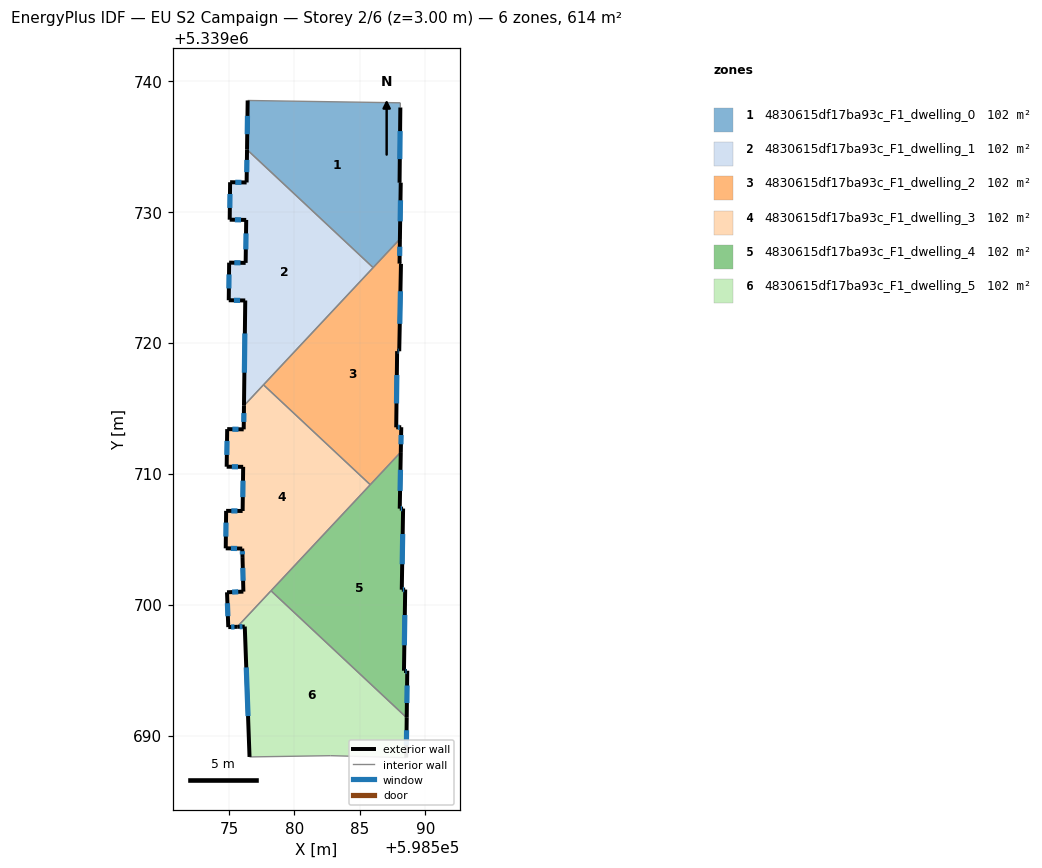
=== STOREY PLAN SPEC (per zone: floor XY polygon, exterior-wall plan segments, windows/doors) ===
zone 1: 4830615df17ba93c_F1_dwelling_0  (102.4 m²)
  floor: (598588.08, 5339738.31) (598588.09, 5339737.95) (598588.03, 5339732.21) (598588.12, 5339732.21) (598588.06, 5339727.91) (598586.01, 5339725.73) (598576.39, 5339734.74) (598576.43, 5339738.49)
  exterior wall: (598588.03, 5339732.21) – (598588.09, 5339737.95)  [5.7 m]
    window: (598588.05, 5339734.01) – (598588.07, 5339736.15)  [2.4 m²]
  exterior wall: (598588.12, 5339732.21) – (598588.03, 5339732.21)  [0.1 m]
  exterior wall: (598588.06, 5339727.91) – (598588.12, 5339732.21)  [4.3 m]
    window: (598588.08, 5339729.26) – (598588.10, 5339730.87)  [1.8 m²]
  exterior wall: (598576.43, 5339738.49) – (598576.39, 5339734.74)  [3.8 m]
    window: (598576.42, 5339737.31) – (598576.40, 5339735.91)  [1.6 m²]
  interior walls: 4
zone 2: 4830615df17ba93c_F1_dwelling_1  (102.4 m²)
  floor: (598586.01, 5339725.73) (598576.15, 5339715.19) (598576.25, 5339723.22) (598574.99, 5339723.24) (598575.02, 5339726.11) (598576.28, 5339726.09) (598576.32, 5339729.37) (598575.06, 5339729.39) (598575.09, 5339732.25) (598576.35, 5339732.23) (598576.39, 5339734.74)
  exterior wall: (598576.28, 5339726.09) – (598575.02, 5339726.11)  [1.3 m]
    window: (598575.88, 5339726.10) – (598575.41, 5339726.10)  [0.5 m²]
  exterior wall: (598576.32, 5339729.37) – (598576.28, 5339726.09)  [3.3 m]
    window: (598576.31, 5339728.34) – (598576.29, 5339727.12)  [1.4 m²]
  exterior wall: (598575.06, 5339729.39) – (598576.32, 5339729.37)  [1.3 m]
    window: (598575.46, 5339729.38) – (598575.93, 5339729.38)  [0.5 m²]
  exterior wall: (598575.09, 5339732.25) – (598575.06, 5339729.39)  [2.9 m]
    window: (598575.08, 5339731.35) – (598575.07, 5339730.28)  [1.2 m²]
  exterior wall: (598576.35, 5339732.23) – (598575.09, 5339732.25)  [1.3 m]
    window: (598575.96, 5339732.24) – (598575.49, 5339732.24)  [0.5 m²]
  exterior wall: (598576.39, 5339734.74) – (598576.35, 5339732.23)  [2.5 m]
    window: (598576.37, 5339733.95) – (598576.36, 5339733.02)  [1.0 m²]
  exterior wall: (598576.25, 5339723.22) – (598576.15, 5339715.19)  [8.0 m]
    window: (598576.22, 5339720.70) – (598576.18, 5339717.71)  [3.4 m²]
  exterior wall: (598574.99, 5339723.24) – (598576.25, 5339723.22)  [1.3 m]
    window: (598575.38, 5339723.23) – (598575.85, 5339723.23)  [0.5 m²]
  exterior wall: (598575.02, 5339726.11) – (598574.99, 5339723.24)  [2.9 m]
    window: (598575.01, 5339725.21) – (598575.00, 5339724.14)  [1.2 m²]
  interior walls: 3
zone 3: 4830615df17ba93c_F1_dwelling_2  (102.4 m²)
  floor: (598588.06, 5339727.91) (598588.03, 5339726.03) (598588.14, 5339726.02) (598588.01, 5339719.34) (598587.84, 5339719.35) (598587.78, 5339713.53) (598588.16, 5339713.54) (598588.12, 5339711.64) (598585.79, 5339709.15) (598577.64, 5339716.78)
  exterior wall: (598588.14, 5339726.02) – (598588.03, 5339726.03)  [0.1 m]
  exterior wall: (598588.01, 5339719.34) – (598588.14, 5339726.02)  [6.7 m]
    window: (598588.05, 5339721.44) – (598588.10, 5339723.92)  [2.8 m²]
  exterior wall: (598587.84, 5339719.35) – (598588.01, 5339719.34)  [0.2 m]
    window: (598587.90, 5339719.35) – (598587.95, 5339719.35)  [0.1 m²]
  exterior wall: (598587.78, 5339713.53) – (598587.84, 5339719.35)  [5.8 m]
    window: (598587.80, 5339715.36) – (598587.82, 5339717.53)  [2.4 m²]
  exterior wall: (598588.16, 5339713.54) – (598587.78, 5339713.53)  [0.4 m]
    window: (598588.04, 5339713.54) – (598587.90, 5339713.54)  [0.2 m²]
  exterior wall: (598588.12, 5339711.64) – (598588.16, 5339713.54)  [1.9 m]
    window: (598588.14, 5339712.24) – (598588.15, 5339712.95)  [0.8 m²]
  exterior wall: (598588.03, 5339726.03) – (598588.06, 5339727.91)  [1.9 m]
    window: (598588.04, 5339726.62) – (598588.05, 5339727.32)  [0.8 m²]
  interior walls: 4
zone 4: 4830615df17ba93c_F1_dwelling_3  (102.4 m²)
  floor: (598585.79, 5339709.15) (598575.64, 5339698.30) (598574.95, 5339698.28) (598574.86, 5339700.94) (598576.11, 5339700.99) (598576.04, 5339703.63) (598576.02, 5339704.28) (598574.76, 5339704.30) (598574.79, 5339707.16) (598576.05, 5339707.15) (598576.09, 5339710.52) (598574.83, 5339710.53) (598574.87, 5339713.40) (598576.13, 5339713.38) (598576.15, 5339715.19) (598577.64, 5339716.78)
  exterior wall: (598576.02, 5339704.28) – (598576.04, 5339703.63)  [0.7 m]
    window: (598576.03, 5339704.07) – (598576.03, 5339703.83)  [0.3 m²]
  exterior wall: (598574.76, 5339704.30) – (598576.02, 5339704.28)  [1.3 m]
    window: (598575.15, 5339704.29) – (598575.62, 5339704.28)  [0.5 m²]
  exterior wall: (598574.79, 5339707.16) – (598574.76, 5339704.30)  [2.9 m]
    window: (598574.78, 5339706.26) – (598574.77, 5339705.19)  [1.2 m²]
  exterior wall: (598576.05, 5339707.15) – (598574.79, 5339707.16)  [1.3 m]
    window: (598575.65, 5339707.15) – (598575.18, 5339707.15)  [0.5 m²]
  exterior wall: (598576.09, 5339710.52) – (598576.05, 5339707.15)  [3.4 m]
    window: (598576.08, 5339709.46) – (598576.06, 5339708.20)  [1.4 m²]
  exterior wall: (598574.83, 5339710.53) – (598576.09, 5339710.52)  [1.3 m]
    window: (598575.22, 5339710.52) – (598575.70, 5339710.52)  [0.5 m²]
  exterior wall: (598574.87, 5339713.40) – (598574.83, 5339710.53)  [2.9 m]
    window: (598574.86, 5339712.50) – (598574.84, 5339711.43)  [1.2 m²]
  exterior wall: (598576.13, 5339713.38) – (598574.87, 5339713.40)  [1.3 m]
    window: (598575.74, 5339713.38) – (598575.26, 5339713.39)  [0.5 m²]
  exterior wall: (598576.15, 5339715.19) – (598576.13, 5339713.38)  [1.8 m]
    window: (598576.15, 5339714.62) – (598576.14, 5339713.95)  [0.8 m²]
  exterior wall: (598574.95, 5339698.28) – (598575.64, 5339698.30)  [0.7 m]
    window: (598575.17, 5339698.29) – (598575.43, 5339698.30)  [0.3 m²]
  exterior wall: (598574.86, 5339700.94) – (598574.95, 5339698.28)  [2.7 m]
    window: (598574.89, 5339700.10) – (598574.92, 5339699.11)  [1.1 m²]
  exterior wall: (598576.11, 5339700.99) – (598574.86, 5339700.94)  [1.3 m]
    window: (598575.71, 5339700.97) – (598575.25, 5339700.95)  [0.5 m²]
  exterior wall: (598576.04, 5339703.63) – (598576.11, 5339700.99)  [2.6 m]
    window: (598576.06, 5339702.80) – (598576.09, 5339701.82)  [1.1 m²]
  interior walls: 4
zone 5: 4830615df17ba93c_F1_dwelling_4  (102.4 m²)
  floor: (598588.12, 5339711.64) (598588.04, 5339707.32) (598588.30, 5339707.33) (598588.20, 5339701.14) (598588.46, 5339701.15) (598588.37, 5339694.95) (598588.62, 5339694.95) (598588.58, 5339691.36) (598578.22, 5339701.05)
  exterior wall: (598588.30, 5339707.33) – (598588.04, 5339707.32)  [0.3 m]
    window: (598588.22, 5339707.33) – (598588.12, 5339707.33)  [0.1 m²]
  exterior wall: (598588.20, 5339701.14) – (598588.30, 5339707.33)  [6.2 m]
    window: (598588.23, 5339703.08) – (598588.27, 5339705.39)  [2.6 m²]
  exterior wall: (598588.46, 5339701.15) – (598588.20, 5339701.14)  [0.3 m]
    window: (598588.38, 5339701.14) – (598588.28, 5339701.14)  [0.1 m²]
  exterior wall: (598588.37, 5339694.95) – (598588.46, 5339701.15)  [6.2 m]
    window: (598588.40, 5339696.89) – (598588.43, 5339699.20)  [2.6 m²]
  exterior wall: (598588.62, 5339694.95) – (598588.37, 5339694.95)  [0.3 m]
    window: (598588.54, 5339694.95) – (598588.45, 5339694.95)  [0.1 m²]
  exterior wall: (598588.58, 5339691.36) – (598588.62, 5339694.95)  [3.6 m]
    window: (598588.59, 5339692.49) – (598588.61, 5339693.82)  [1.5 m²]
  exterior wall: (598588.04, 5339707.32) – (598588.12, 5339711.64)  [4.3 m]
    window: (598588.07, 5339708.68) – (598588.10, 5339710.29)  [1.8 m²]
  interior walls: 3
zone 6: 4830615df17ba93c_F1_dwelling_5  (102.4 m²)
  floor: (598588.58, 5339691.36) (598588.54, 5339688.32) (598588.35, 5339688.32) (598582.77, 5339688.46) (598576.58, 5339688.37) (598576.21, 5339698.32) (598575.64, 5339698.30) (598578.22, 5339701.05)
  exterior wall: (598575.64, 5339698.30) – (598576.21, 5339698.32)  [0.6 m]
    window: (598575.82, 5339698.31) – (598576.03, 5339698.32)  [0.2 m²]
  exterior wall: (598588.54, 5339688.32) – (598588.58, 5339691.36)  [3.0 m]
    window: (598588.55, 5339689.27) – (598588.57, 5339690.41)  [1.3 m²]
  exterior wall: (598576.21, 5339698.32) – (598576.58, 5339688.37)  [10.0 m]
    window: (598576.33, 5339695.20) – (598576.46, 5339691.49)  [4.2 m²]
  interior walls: 5

=== DERIVED (storey summary) ===
Building: EU S2 Campaign
Storey: 2 of 6  (floor level z = 3.00 m)
Storey gross floor area: 614.4 m²
Zones on this storey: 6
  - 4830615df17ba93c_F1_dwelling_0: floor 102.4 m²; exterior wall 13.9 m (41.7 m²); 3 window(s) 5.8 m²; WWR 13.8%
  - 4830615df17ba93c_F1_dwelling_1: floor 102.4 m²; exterior wall 24.6 m (73.8 m²); 9 window(s) 10.3 m²; WWR 13.9%
  - 4830615df17ba93c_F1_dwelling_2: floor 102.4 m²; exterior wall 16.9 m (50.8 m²); 6 window(s) 7.0 m²; WWR 13.8%
  - 4830615df17ba93c_F1_dwelling_3: floor 102.4 m²; exterior wall 23.8 m (71.5 m²); 13 window(s) 10.0 m²; WWR 13.9%
  - 4830615df17ba93c_F1_dwelling_4: floor 102.4 m²; exterior wall 21.1 m (63.2 m²); 7 window(s) 8.8 m²; WWR 13.9%
  - 4830615df17ba93c_F1_dwelling_5: floor 102.4 m²; exterior wall 13.6 m (40.7 m²); 3 window(s) 5.7 m²; WWR 13.9%
Zone adjacency (shared interzone walls):
  - 4830615df17ba93c_F1_dwelling_0 ↔ 4830615df17ba93c_F1_dwelling_1
  - 4830615df17ba93c_F1_dwelling_0 ↔ 4830615df17ba93c_F1_dwelling_2
  - 4830615df17ba93c_F1_dwelling_1 ↔ 4830615df17ba93c_F1_dwelling_2
  - 4830615df17ba93c_F1_dwelling_1 ↔ 4830615df17ba93c_F1_dwelling_3
  - 4830615df17ba93c_F1_dwelling_2 ↔ 4830615df17ba93c_F1_dwelling_3
  - 4830615df17ba93c_F1_dwelling_2 ↔ 4830615df17ba93c_F1_dwelling_4
  - 4830615df17ba93c_F1_dwelling_3 ↔ 4830615df17ba93c_F1_dwelling_4
  - 4830615df17ba93c_F1_dwelling_3 ↔ 4830615df17ba93c_F1_dwelling_5
  - 4830615df17ba93c_F1_dwelling_4 ↔ 4830615df17ba93c_F1_dwelling_5